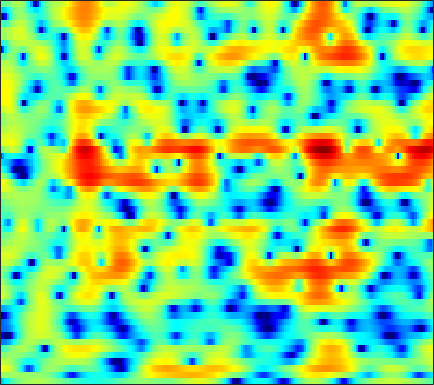

The data file committed next to this chart (first rows):
-7.4904, -6.1804, -4.7428, -3.5906, -2.8535, -1.996, -1.278, -0.80779, -0.27908, 0.17402, 0.55601, 0.80094, 1.0651, 1.2648, 1.3815, 1.4801, 1.5335, 1.5467, 1.5195, 1.4378, 1.3197, 1.1958, 1.001, 0.7773
0.435, 0.5799, 0.7512, 0.8886, 0.9657, 1.025, 1.044, 1.03, 0.9866, 0.919, 0.8452, 0.7942, 0.7387, 0.7037, 0.6914, 0.6904, 0.6912, 0.6818, 0.641, 0.5485, 0.3854, 0.2052, -0.1386, -0.6109
4.264, 4.007, 3.587, 3.059, 2.576, 1.795, 0.8223, -0.06982, -1.525, -3.383, -5.796, -8.034, -11.25, -12.01, -10.09, -7.045, -4.625, -3.213, -1.768, -0.6926, 0.07794, 0.488, 0.8414, 0.9881
2.416, 2.24, 1.954, 1.589, 1.256, 0.7206, 0.07874, -0.4801, -1.309, -2.203, -3.086, -3.678, -4.206, -4.372, -4.234, -3.777, -3.137, -2.614, -1.92, -1.267, -0.678, -0.2785, 0.197, 0.6073
-0.2228, 0.0342, 0.3145, 0.5257, 0.6249, 0.6839, 0.6579, 0.5836, 0.4238, 0.2011, -0.08103, -0.3251, -0.6832, -1.077, -1.398, -1.842, -2.302, -2.638, -3.005, -3.193, -3.098, -2.803, -2.146, -1.291
-3.573, -2.768, -1.872, -1.101, -0.5821, 0.03501, 0.5679, 0.9005, 1.249, 1.481, 1.565, 1.518, 1.284, 0.834, 0.3268, -0.6251, -2.043, -3.518, -6.337, -11.07, -19.31, -15.06, -8.049, -4.069
-9.474, -9.354, -9.034, -8.277, -7.365, -5.859, -4.239, -3.09, -1.73, -0.593, 0.2898, 0.7948, 1.264, 1.518, 1.563, 1.461, 1.201, 0.9356, 0.5546, 0.2353, 0.09755, 0.1492, 0.4143, 0.8253
-13.86, -15.56, -19.21, -22.21, -18.52, -12.98, -9.041, -6.774, -4.372, -2.491, -1.003, -0.09287, 0.8784, 1.616, 2.029, 2.436, 2.686, 2.792, 2.84, 2.804, 2.703, 2.59, 2.383, 2.103
-10.33, -10.19, -9.855, -9.23, -8.52, -7.294, -5.88, -4.781, -3.328, -1.971, -0.7592, 0.05253, 0.9916, 1.762, 2.232, 2.716, 3.056, 3.213, 3.296, 3.242, 3.048, 2.809, 2.362, 1.759
-10.57, -10.25, -9.478, -8.395, -7.464, -6.154, -4.82, -3.846, -2.604, -1.444, -0.3842, 0.3337, 1.181, 1.901, 2.359, 2.85, 3.193, 3.353, 3.435, 3.364, 3.12, 2.828, 2.279, 1.531
-25.83, -21.5, -14.85, -10.97, -8.907, -6.807, -5.158, -4.093, -2.845, -1.746, -0.7374, -0.03486, 0.8271, 1.585, 2.085, 2.647, 3.068, 3.286, 3.438, 3.427, 3.247, 2.999, 2.516, 1.855
-7.5, -7.609, -7.21, -6.515, -5.979, -5.352, -4.856, -4.53, -4.057, -3.435, -2.608, -1.869, -0.7946, 0.2829, 1.025, 1.878, 2.538, 2.904, 3.214, 3.308, 3.211, 3.016, 2.612, 2.071
0.3428, -0.1692, -0.8648, -1.633, -2.337, -3.516, -5.126, -6.779, -9.681, -12.1, -10.06, -7.118, -3.801, -1.3, 0.1373, 1.595, 2.631, 3.148, 3.559, 3.648, 3.443, 3.104, 2.426, 1.529
3.379, 2.793, 1.937, 0.9609, 0.1226, -1.165, -2.673, -3.931, -5.547, -6.391, -5.677, -4.353, -2.315, -0.4813, 0.6735, 1.891, 2.769, 3.205, 3.478, 3.414, 2.982, 2.398, 1.214, -0.5601
2.634, 2.098, 1.313, 0.48, -0.1437, -0.9592, -1.648, -2.032, -2.333, -2.313, -1.963, -1.533, -0.8039, 0.004481, 0.5938, 1.311, 1.874, 2.159, 2.364, 2.331, 2.015, 1.604, 0.7949, -0.3068
1.318, 0.7044, -0.2763, -1.42, -2.333, -3.506, -4.416, -4.761, -4.656, -4.038, -3.146, -2.407, -1.437, -0.5288, 0.09806, 0.8381, 1.448, 1.823, 2.186, 2.391, 2.434, 2.345, 2.083, 1.688
0.2878, -0.266, -1.432, -3.252, -5.199, -9.03, -16.07, -23.3, -13.66, -8.649, -5.849, -4.413, -2.971, -1.867, -1.137, -0.2559, 0.5824, 1.181, 1.889, 2.45, 2.876, 3.075, 3.196, 3.149
0.2299, 0.2775, -0.1139, -1.022, -1.965, -3.42, -4.737, -5.333, -5.466, -5.127, -4.837, -4.847, -5.121, -5.443, -5.38, -4.53, -3, -1.728, -0.173, 1.052, 1.952, 2.428, 2.846, 3.033
1.998, 2.293, 2.394, 2.25, 1.984, 1.499, 0.9077, 0.4042, -0.3412, -1.302, -2.621, -4.015, -6.837, -11.82, -18.38, -13.79, -7.307, -4.458, -1.954, -0.3579, 0.5969, 1.008, 1.217, 1.136
2.924, 3.115, 3.258, 3.29, 3.222, 3.012, 2.67, 2.333, 1.78, 1.078, 0.2317, -0.4589, -1.409, -2.211, -2.566, -2.565, -2.1, -1.638, -1.081, -0.7261, -0.7047, -0.9506, -1.705, -2.991
1.806, 2.031, 2.288, 2.442, 2.514, 2.528, 2.453, 2.336, 2.098, 1.792, 1.424, 1.127, 0.7291, 0.3686, 0.1324, -0.1148, -0.3017, -0.4404, -0.653, -0.9849, -1.491, -2.044, -3.051, -4.44
0.02909, 0.4207, 0.857, 1.2, 1.418, 1.662, 1.844, 1.933, 1.968, 1.917, 1.768, 1.595, 1.305, 0.9734, 0.7083, 0.357, 0.004576, -0.2405, -0.5651, -0.9001, -1.284, -1.621, -2.147, -2.755
-1.078, -0.7727, -0.4705, -0.09192, 0.2581, 0.8146, 1.398, 1.796, 2.212, 2.424, 2.423, 2.27, 1.88, 1.304, 0.7973, 0.1024, -0.4796, -0.755, -0.9165, -0.8596, -0.7501, -0.704, -0.7832, -1.062
-1.182, -2.194, -3.802, -4.592, -3.747, -1.49, 0.7023, 1.995, 3.217, 3.894, 4.059, 3.859, 3.131, 1.819, 0.3988, -2.14, -5.04, -6.139, -4.566, -2.103, -0.2312, 0.693, 1.37, 1.477
-2.057, -3.734, -6.836, -9.191, -7.622, -3.863, -0.9111, 0.6855, 2.118, 2.934, 3.186, 3.04, 2.378, 1.156, -0.1927, -2.58, -5.236, -6.153, -4.686, -2.273, -0.3756, 0.6347, 1.484, 1.865
-1.845, -2.1, -2.321, -2.266, -1.982, -1.33, -0.5388, 0.03678, 0.672, 1.097, 1.283, 1.256, 1.014, 0.5857, 0.1829, -0.3757, -0.799, -0.9735, -0.9262, -0.6455, -0.2694, 0.007978, 0.3238, 0.5086
-1.72, -1.44, -1.084, -0.7454, -0.4894, -0.1339, 0.2142, 0.4462, 0.7142, 0.8979, 0.9932, 0.9993, 0.9314, 0.7818, 0.6424, 0.4403, 0.2383, 0.11, -0.02757, -0.1251, -0.183, -0.2213, -0.2757, -0.3338
-1.256, -0.6872, -0.1111, 0.3232, 0.5761, 0.832, 1.02, 1.129, 1.229, 1.286, 1.296, 1.284, 1.235, 1.149, 1.056, 0.9021, 0.7034, 0.5365, 0.2644, -0.04829, -0.3929, -0.662, -1.032, -1.366
0.5587, 1.007, 1.403, 1.619, 1.698, 1.707, 1.644, 1.582, 1.475, 1.385, 1.312, 1.279, 1.25, 1.235, 1.201, 1.107, 0.9305, 0.7176, 0.3078, -0.2474, -0.9864, -1.614, -2.5, -3.317
3.393, 3.364, 3.198, 2.878, 2.551, 2.044, 1.476, 1.052, 0.5298, 0.137, -0.0422, -0.04212, 0.14, 0.4504, 0.7087, 0.9886, 1.109, 1.026, 0.6594, -0.09455, -1.34, -2.692, -5.181, -8.514
4.877, 4.346, 3.485, 2.446, 1.55, 0.2142, -1.243, -2.429, -3.98, -5.408, -6.192, -6.022, -4.798, -3.109, -1.851, -0.4343, 0.5737, 1.066, 1.312, 1.048, 0.268, -0.73, -2.645, -5.064
1.984, 1.06, -0.4277, -2.212, -3.779, -6.209, -8.881, -10.97, -13.91, -17.62, -26.26, -27.83, -15.63, -9.95, -7.096, -4.301, -2.311, -1.201, -0.1614, 0.4854, 0.7903, 0.8753, 0.9065, 0.9462
-2.211, -3.22, -4.877, -6.92, -8.962, -12.58, -17.98, -25.11, -29.38, -21.26, -17.84, -15.7, -12.88, -10.15, -8.22, -6, -4.135, -2.946, -1.659, -0.5865, 0.2588, 0.7928, 1.403, 1.974
-5.761, -6.131, -6.648, -7.521, -8.43, -10.03, -11.86, -13, -13.7, -13.18, -11.93, -10.9, -9.515, -8.021, -6.897, -5.431, -3.976, -2.96, -1.726, -0.6481, 0.2972, 0.9005, 1.591, 2.228
-11.49, -8.153, -5.572, -4.395, -3.998, -3.973, -4.291, -4.621, -5.099, -5.618, -6.148, -6.511, -6.801, -6.61, -6.05, -4.728, -3.177, -2.064, -0.6949, 0.3464, 1.158, 1.615, 2.105, 2.471
-1.514, -0.4392, 0.9037, 1.906, 2.326, 2.531, 2.337, 1.953, 1.114, -0.1664, -2.143, -4.269, -8.751, -17.1, -13.96, -6.785, -2.917, -1.116, 0.4375, 1.293, 1.585, 1.603, 1.446, 1.204
3.216, 3.412, 3.728, 3.987, 4.08, 4.038, 3.76, 3.366, 2.566, 1.473, 0.02908, -1.248, -3.007, -4.203, -4.274, -3.355, -2.289, -1.687, -1.449, -1.804, -2.897, -4.263, -6.862, -9.124
2.688, 2.891, 3.126, 3.269, 3.318, 3.263, 3.07, 2.825, 2.378, 1.784, 1.123, 0.594, -0.06058, -0.6042, -0.9022, -1.21, -1.524, -1.833, -2.469, -3.541, -5.178, -6.91, -9.951, -12.81
1.118, 1.496, 1.899, 2.188, 2.322, 2.386, 2.325, 2.21, 1.977, 1.656, 1.288, 0.9972, 0.5989, 0.2148, -0.06902, -0.4765, -0.9017, -1.283, -1.856, -2.569, -3.383, -3.986, -4.64, -4.979
-0.4512, 0.2332, 0.9345, 1.434, 1.667, 1.818, 1.808, 1.715, 1.511, 1.265, 0.9859, 0.792, 0.5382, 0.3051, 0.1282, -0.1108, -0.36, -0.5892, -0.9476, -1.335, -1.734, -2.042, -2.394, -2.626
-0.7904, 0.2288, 1.2, 1.777, 1.986, 2.019, 1.806, 1.524, 1.049, 0.5796, 0.1862, -0.01116, -0.1113, -0.07941, -0.009901, 0.1028, 0.1537, 0.1488, 0.03614, -0.1717, -0.4892, -0.8236, -1.357, -1.959
1.506, 2.409, 3.178, 3.486, 3.438, 3.001, 2.157, 1.265, -0.2109, -1.853, -3.085, -3.392, -2.885, -1.878, -1.099, -0.2418, 0.3673, 0.681, 0.9158, 0.8923, 0.5998, 0.2237, -0.5979, -1.878
3.956, 4.399, 4.684, 4.583, 4.226, 3.328, 1.857, 0.293, -2.691, -7.526, -18.3, -20.73, -9.618, -5.591, -3.834, -2.34, -1.343, -0.83, -0.3215, -0.02404, 0.04979, -0.06557, -0.5395, -1.431
4.481, 4.661, 4.679, 4.409, 3.993, 3.141, 1.914, 0.755, -1.067, -3.049, -4.727, -5.492, -5.79, -5.724, -5.695, -5.702, -5.61, -5.323, -4.622, -3.646, -2.699, -2.188, -1.733, -1.567
4.544, 4.669, 4.655, 4.424, 4.11, 3.497, 2.683, 1.938, 0.8221, -0.3901, -1.669, -2.664, -4.124, -5.905, -7.661, -10.98, -16.05, -17.42, -12.21, -8.062, -5.379, -4.004, -2.746, -1.967
4.127, 4.278, 4.32, 4.184, 3.969, 3.537, 2.953, 2.424, 1.601, 0.6825, -0.3707, -1.248, -2.593, -4.19, -5.583, -7.684, -9.481, -9.755, -8.39, -6.297, -4.547, -3.522, -2.517, -1.912
3.166, 3.346, 3.44, 3.369, 3.206, 2.865, 2.39, 1.977, 1.359, 0.6836, 0.001844, -0.5069, -1.175, -1.816, -2.267, -2.748, -3.01, -3.011, -2.775, -2.377, -1.956, -1.671, -1.432, -1.396
2.187, 2.382, 2.488, 2.421, 2.253, 1.871, 1.332, 0.8429, 0.1601, -0.4822, -0.9237, -1.095, -1.095, -0.9279, -0.7453, -0.4777, -0.2213, -0.05854, 0.1336, 0.2334, 0.262, 0.193, -0.06973, -0.5077
1.289, 1.488, 1.663, 1.671, 1.524, 1.048, 0.1873, -0.7648, -2.389, -4.192, -5.231, -4.856, -3.255, -1.47, -0.3269, 0.8627, 1.69, 2.108, 2.438, 2.528, 2.375, 2.096, 1.504, 0.6486
-1.774, -1.393, -0.5827, 0.1782, 0.5209, 0.4984, -0.1818, -1.25, -3.713, -8.095, -14.23, -10.66, -4.765, -1.266, 0.4925, 2.095, 3.132, 3.625, 3.955, 3.983, 3.683, 3.258, 2.447, 1.279
-18.63, -11.43, -5.534, -2.445, -1.038, 0.02868, 0.3979, 0.3443, -0.06931, -0.542, -0.7086, -0.4704, 0.2791, 1.218, 1.872, 2.561, 3.025, 3.212, 3.261, 3.073, 2.68, 2.235, 1.394, 0.2762
-4.703, -4.131, -2.614, -1.035, -0.05521, 0.9354, 1.571, 1.858, 2.067, 2.139, 2.151, 2.157, 2.146, 2.103, 2.024, 1.858, 1.593, 1.352, 1.019, 0.6649, 0.3116, -0.02136, -0.6194, -1.468
0.597, 0.651, 0.9439, 1.432, 1.821, 2.317, 2.733, 2.951, 3.129, 3.14, 2.991, 2.768, 2.306, 1.629, 0.9749, -0.09336, -1.341, -2.275, -3.263, -3.614, -3.427, -3.123, -2.797, -2.845
1.349, 1.257, 1.362, 1.665, 1.987, 2.442, 2.852, 3.09, 3.252, 3.224, 2.965, 2.593, 1.845, 0.7405, -0.3781, -2.414, -5.356, -8.591, -15.81, -16.21, -9.488, -6.622, -4.234, -2.865
-2.176, -2.546, -2.313, -1.445, -0.5982, 0.4934, 1.371, 1.86, 2.246, 2.343, 2.143, 1.804, 1.099, 0.1057, -0.8448, -2.38, -4.211, -5.667, -7.202, -7.2, -5.806, -4.368, -2.679, -1.304
-11.78, -18.32, -13.36, -7.238, -4.525, -2.107, -0.5393, 0.2233, 0.8329, 1.018, 0.8503, 0.5319, -0.1224, -0.9499, -1.617, -2.467, -3.129, -3.437, -3.501, -3.17, -2.469, -1.78, -0.8034, 0.1739
-5.895, -6.582, -6.055, -4.406, -3.056, -1.521, -0.3981, 0.1604, 0.5427, 0.5192, 0.1007, -0.4727, -1.558, -2.936, -4.036, -5.271, -5.738, -5.444, -4.453, -3.238, -1.985, -1.154, -0.1168, 0.7898
-0.9519, -1.004, -0.8189, -0.3525, 0.09466, 0.7185, 1.231, 1.487, 1.565, 1.301, 0.6072, -0.2583, -1.966, -4.605, -7.604, -14.72, -21.43, -12.34, -6.958, -3.907, -1.946, -0.8982, 0.1276, 0.8294
